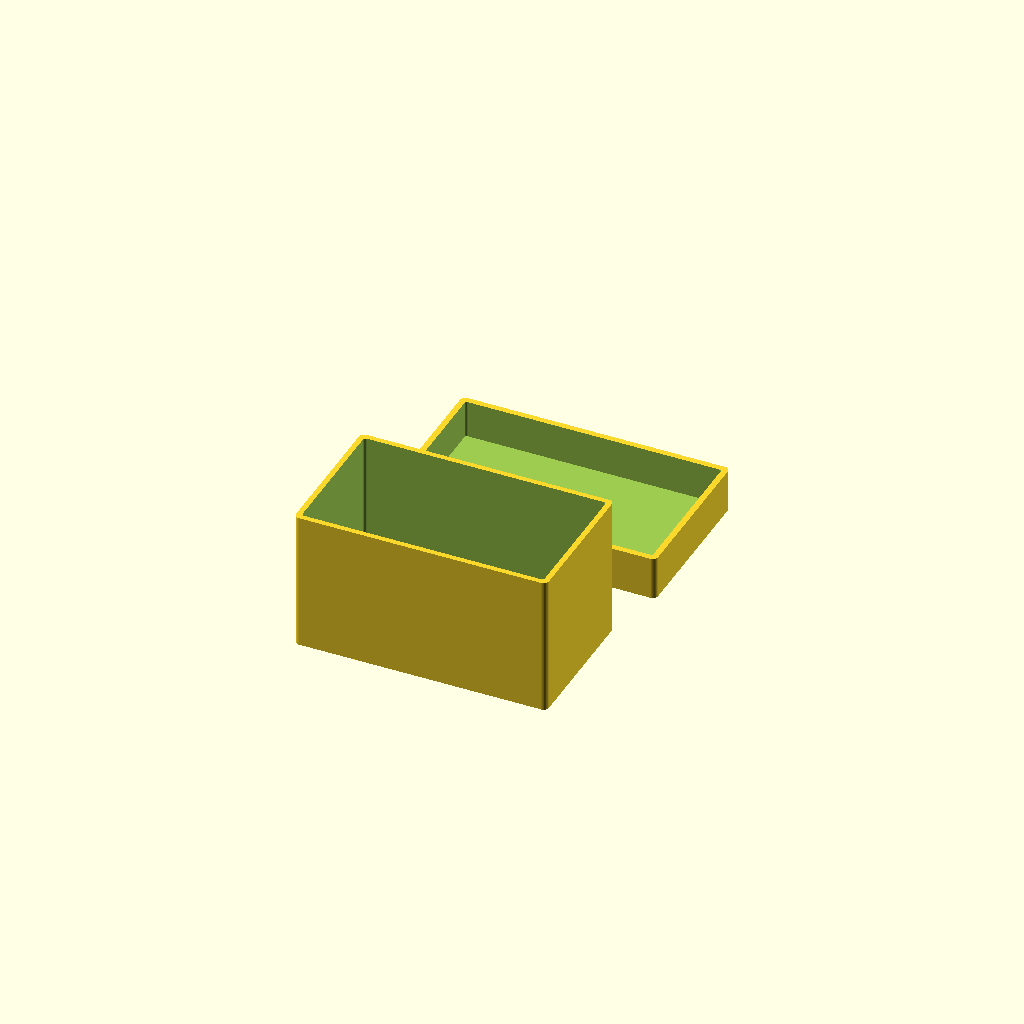
Cell 1: rendered with the file's own defaults.
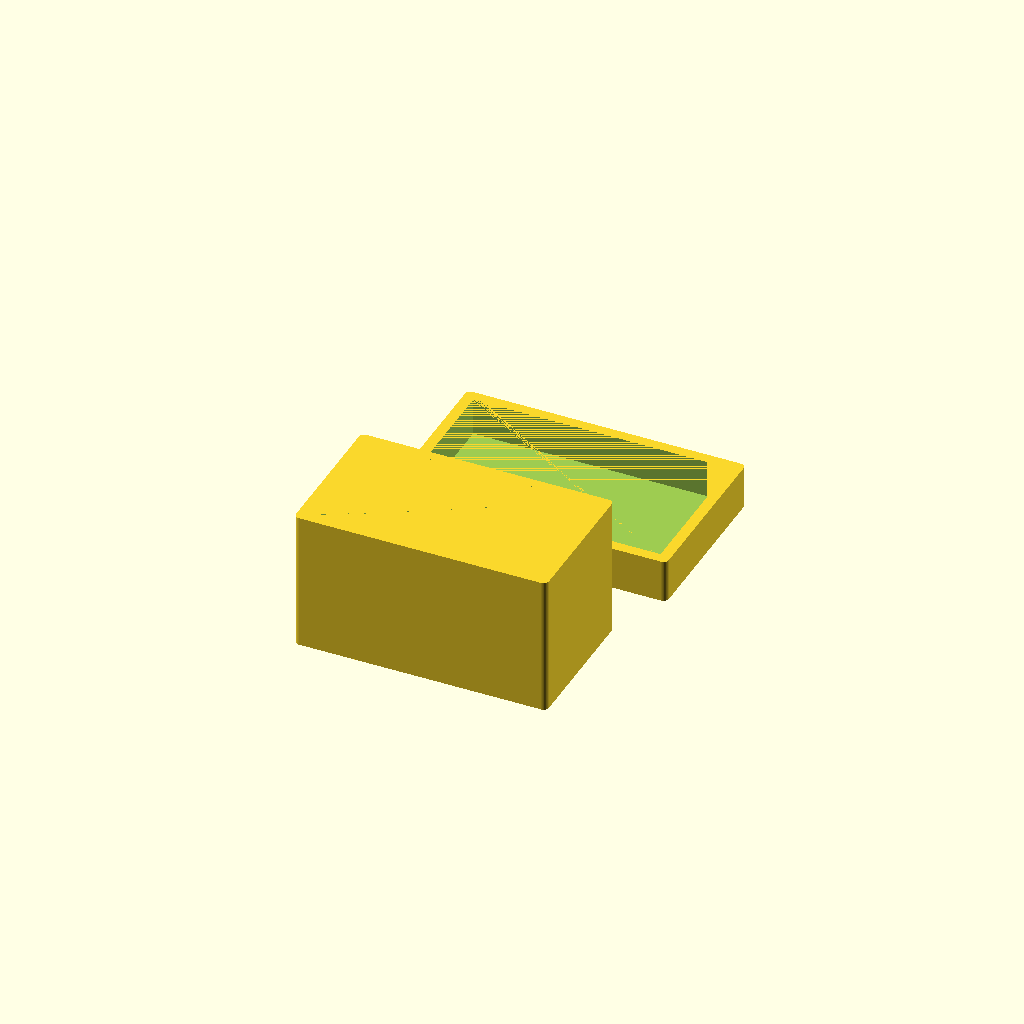
Cell 2 — thickness set to 2, the other parameters unchanged.
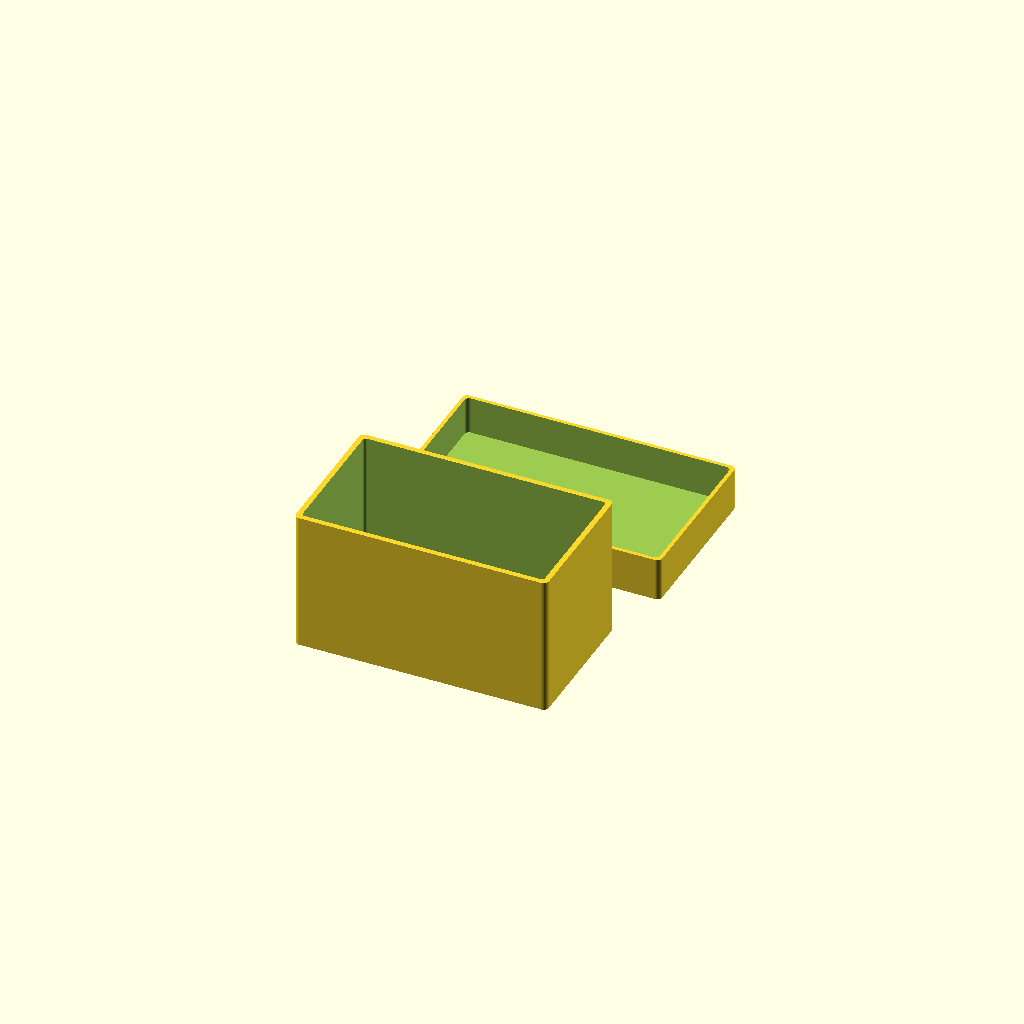
Cell 3: tolerance = 0.8 (everything else at default).
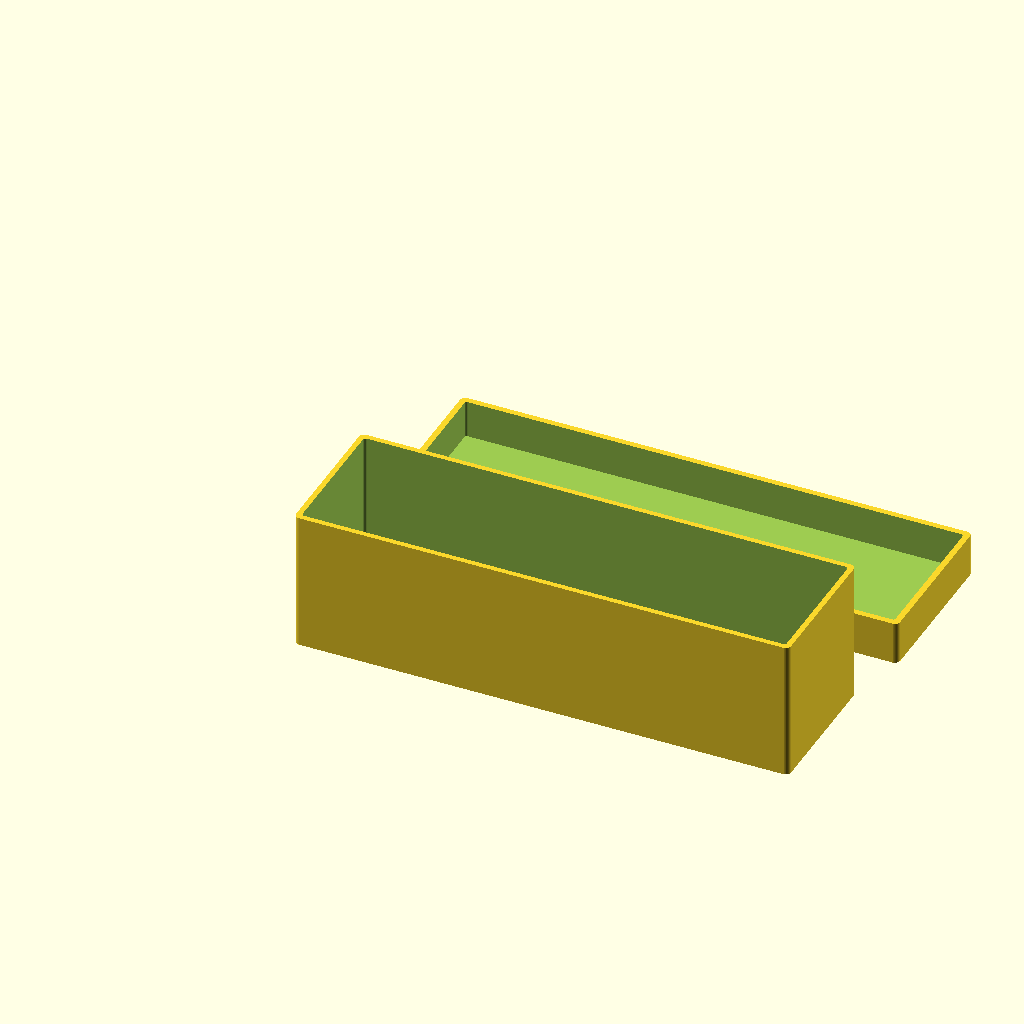
Cell 4: the same model with width = 90.
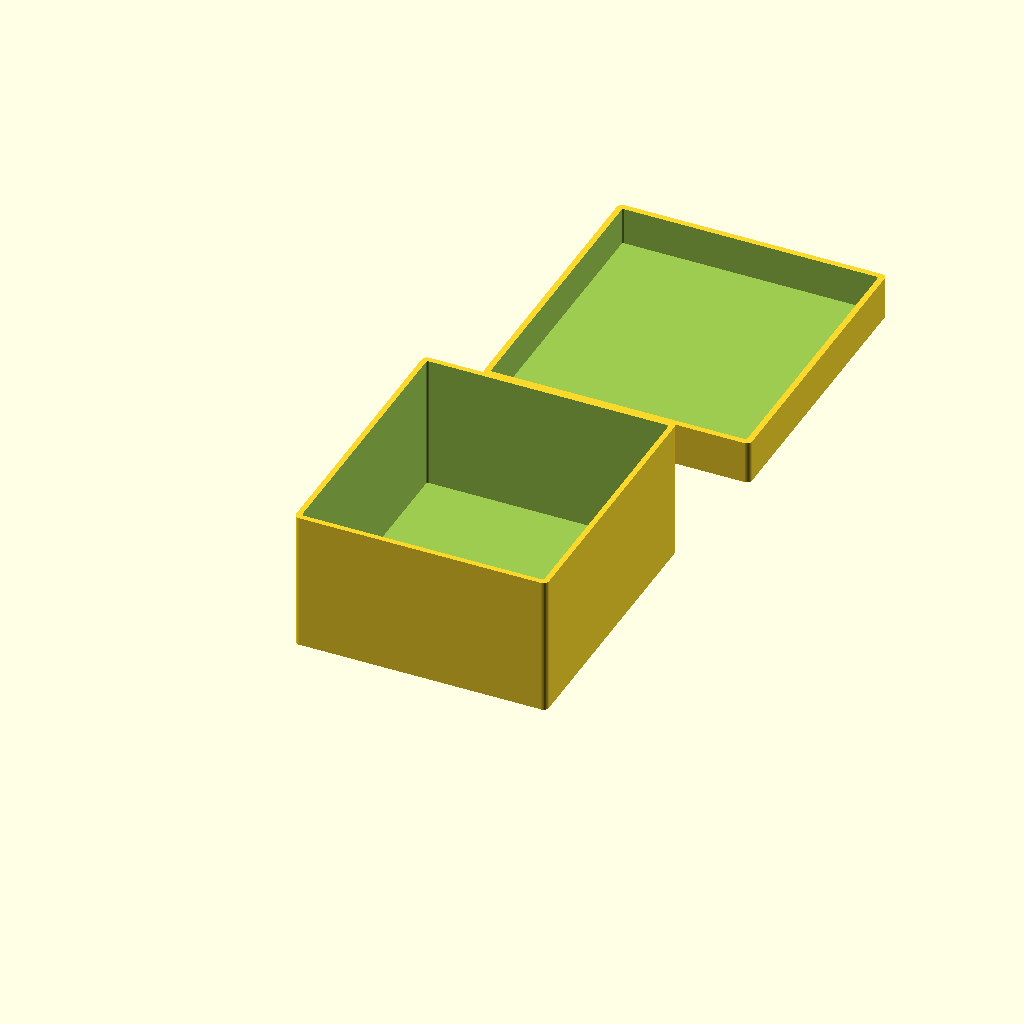
Cell 5: length = 50 (everything else at default).
One fixed orthographic camera (rotation 55°, 0°, 25°; colour scheme Cornfield) for every cell.
The OpenSCAD source (scadFiles/2110693/3324507.scad):
/* [ Mini Rounded Box v.1 ]

written by: Hermes Alvarado <hermesalvarado@gmail.com

*/

//Define dimensions:

$fn=50; //resolution

thickness = 1;

bottomthickness = 1;

tolerance = 0.4;

width = 45;

length = 25;

height = 25;

lidheight = 7;



//Make box:

difference(){

    minkowski(){

        cube([width,length,height]);

        cylinder(r=1,h=1);

        }

        translate([thickness/2,thickness/2,bottomthickness]){

            minkowski(){

                cube([width-thickness,length-thickness,height]);

                cylinder(r=1-thickness/2,h=1);

            }

        }

    }

//Make lid:

    translate([0,length*1.5,0]){    

    difference(){

        minkowski(){

            cube([width+thickness*2+tolerance*2,length+thickness*2+tolerance*2,lidheight]);

            cylinder(r=1,h=1);

        }

        translate([thickness/2,thickness/2,bottomthickness]){

            minkowski(){

                cube([width+tolerance*2+thickness,length+tolerance*2+thickness,lidheight]);

                cylinder(r=1+tolerance-thickness,h=1);

            }

        }

    }

}
Customizer parameters (derived from the source; name, type, default, range or options):
thickness: number, default 1
bottomthickness: number, default 1
tolerance: number, default 0.4
width: number, default 45
length: number, default 25
height: number, default 25
lidheight: number, default 7
